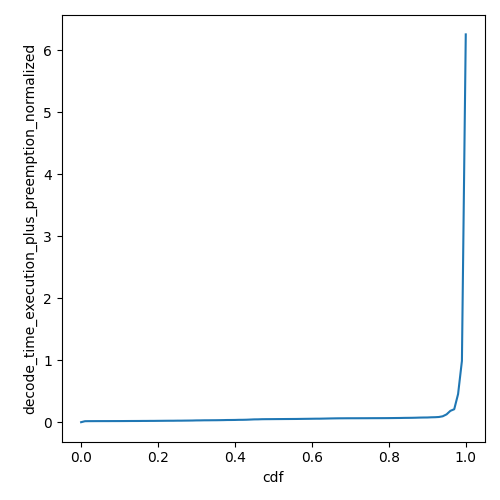

The data file committed next to this chart (first rows):
cdf, decode_time_execution_plus_preemption_no…
0.0, 0.0
0.01, 0.01588
0.02, 0.01673
0.03, 0.01694
0.04, 0.01726
0.05, 0.01741
0.06, 0.01754
0.07, 0.01759
0.08, 0.01785
0.09, 0.01795
0.1, 0.01808
0.11, 0.01846
0.12, 0.01882
0.13, 0.01925
0.14, 0.01937
0.15, 0.01959
0.16, 0.02032
0.17, 0.02043
0.18, 0.02101
0.19, 0.02116
0.2, 0.02187
0.21, 0.02235
0.22, 0.02299
0.23, 0.0234
0.24, 0.02356
0.25, 0.02456
0.26, 0.02466
0.27, 0.02558
0.28, 0.02619
0.29, 0.02708
0.3, 0.02876
0.31, 0.02922
0.32, 0.03049
0.33, 0.03067
0.34, 0.03134
0.35, 0.03181
0.36, 0.03256
0.37, 0.03365
0.38, 0.0352
0.39, 0.03547
0.4, 0.03621
0.41, 0.03802
0.42, 0.03838
0.43, 0.03986
0.44, 0.04258
0.45, 0.04531
0.46, 0.04597
0.47, 0.04801
0.48, 0.04877
0.49, 0.0491
0.5, 0.04955
0.51, 0.05005
0.52, 0.05046
0.53, 0.05096
0.54, 0.05131
0.55, 0.05177
0.56, 0.0521
0.57, 0.05306
0.58, 0.05394
0.59, 0.0547
... 41 more rows
